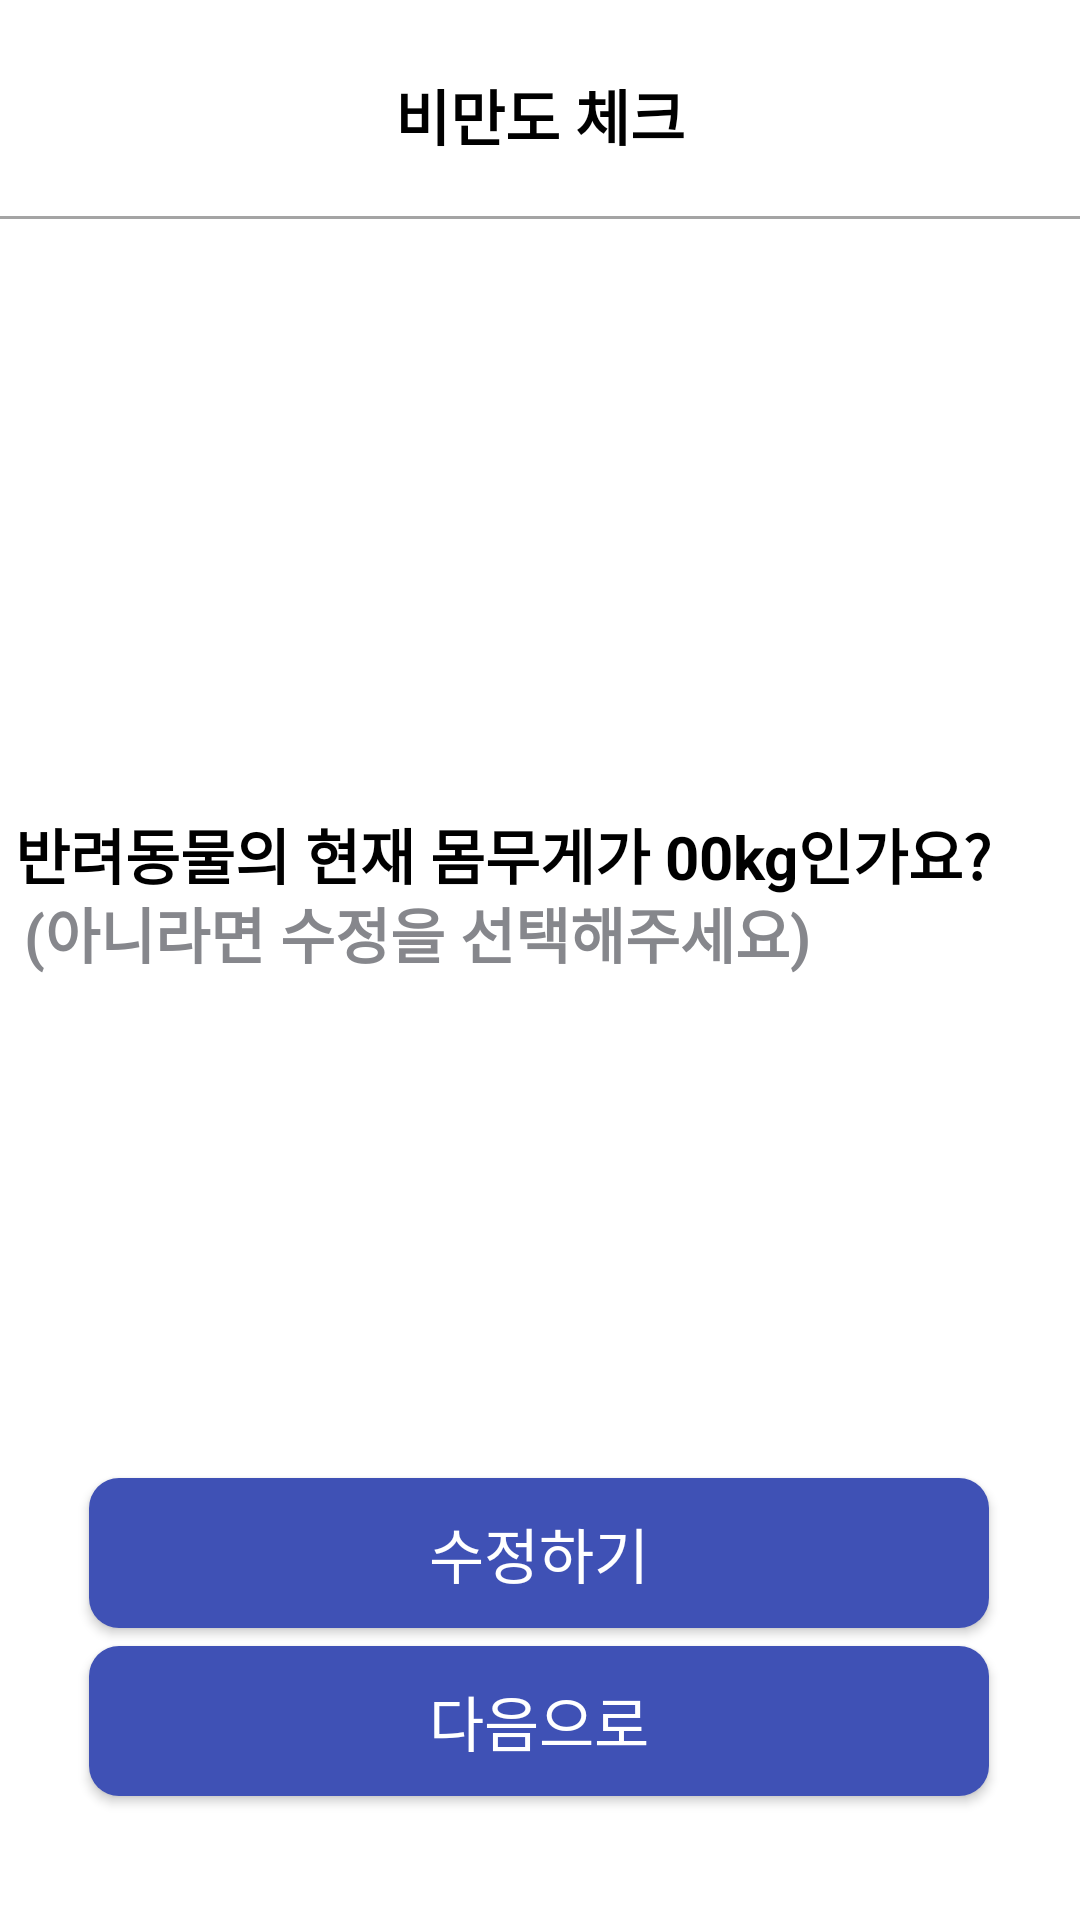

This screen was rendered from an Android layout file. Write that file and the resources it references.
<!-- AndroidManifest.xml: application theme Theme.PetHealthApplication -->
<!-- res/layout/activity_obesity_check0.xml -->
<?xml version="1.0" encoding="utf-8"?>
<androidx.constraintlayout.widget.ConstraintLayout
    xmlns:android="http://schemas.android.com/apk/res/android"
    xmlns:app="http://schemas.android.com/apk/res-auto"
    xmlns:tools="http://schemas.android.com/tools"
    android:layout_width="match_parent"
    android:layout_height="match_parent"
    tools:context=".obesitycheck.ObesityCheck0Activity">

    <TextView
        android:id="@+id/textView"
        android:layout_width="wrap_content"
        android:layout_height="wrap_content"
        android:text="비만도 체크"
        android:textColor="@color/black"
        android:textSize="20sp"
        android:textStyle="bold"
        app:layout_constraintBottom_toBottomOf="parent"
        app:layout_constraintEnd_toEndOf="parent"
        app:layout_constraintStart_toStartOf="parent"
        app:layout_constraintTop_toTopOf="parent"
        app:layout_constraintVertical_bias="0.039" />

    <View
        android:id="@+id/view5"
        android:layout_width="match_parent"
        android:layout_height="1dp"
        android:layout_marginTop="72dp"
        android:background="#A4A4A4"
        app:layout_constraintEnd_toEndOf="parent"
        app:layout_constraintStart_toStartOf="parent"
        app:layout_constraintTop_toTopOf="parent"
        tools:ignore="MissingConstraints" />

    <LinearLayout
        android:layout_width="wrap_content"
        android:layout_height="wrap_content"
        android:orientation="horizontal"
        app:layout_constraintBottom_toBottomOf="parent"
        app:layout_constraintEnd_toEndOf="parent"
        app:layout_constraintHorizontal_bias="0.149"
        app:layout_constraintStart_toStartOf="parent"
        app:layout_constraintTop_toTopOf="parent"
        app:layout_constraintVertical_bias="0.442">

        <TextView
            android:layout_width="wrap_content"
            android:layout_height="wrap_content"
            android:text="반려동물의 현재 몸무게가 "
            android:textColor="@color/black"
            android:textSize="20sp"
            android:textStyle="bold"/>

        <TextView
            android:id="@+id/currentWeight"
            android:layout_width="wrap_content"
            android:layout_height="wrap_content"
            android:text="00"
            android:textColor="@color/black"
            android:textSize="20sp"
            android:textStyle="bold"/>

        <TextView
            android:layout_width="wrap_content"
            android:layout_height="wrap_content"
            android:text="kg인가요?"
            android:textColor="@color/black"
            android:textSize="20sp"
            android:textStyle="bold"/>

    </LinearLayout>

    <TextView
        android:id="@+id/kgCheck"
        android:layout_width="wrap_content"
        android:layout_height="wrap_content"
        android:text="(아니라면 수정을 선택해주세요)"
        android:textColor="@color/dark_gray"
        android:textSize="20sp"
        android:textStyle="bold"
        app:layout_constraintBottom_toBottomOf="parent"
        app:layout_constraintEnd_toEndOf="parent"
        app:layout_constraintHorizontal_bias="0.083"
        app:layout_constraintStart_toStartOf="parent"
        app:layout_constraintTop_toTopOf="parent"
        app:layout_constraintVertical_bias="0.485" />

    <androidx.appcompat.widget.AppCompatButton
        android:id="@+id/editBtn"
        android:layout_width="300dp"
        android:layout_height="50dp"
        android:background="@drawable/button_draw"
        android:text="수정하기"
        android:gravity="center"
        android:textColor="#ffffff"
        android:textSize="20sp"
        app:layout_constraintBottom_toBottomOf="parent"
        app:layout_constraintEnd_toEndOf="parent"
        app:layout_constraintHorizontal_bias="0.495"
        app:layout_constraintStart_toStartOf="parent"
        app:layout_constraintTop_toTopOf="parent"
        app:layout_constraintVertical_bias="0.835" />

    <androidx.appcompat.widget.AppCompatButton
        android:id="@+id/nextBtn"
        android:layout_width="300dp"
        android:layout_height="50dp"
        android:text="다음으로"
        android:gravity="center"
        android:textColor="#ffffff"
        android:textSize="20dp"
        android:background="@drawable/button_draw"
        app:layout_constraintBottom_toBottomOf="parent"
        app:layout_constraintEnd_toEndOf="parent"
        app:layout_constraintHorizontal_bias="0.495"
        app:layout_constraintStart_toStartOf="parent"
        app:layout_constraintTop_toTopOf="parent"
        app:layout_constraintVertical_bias="0.93"/>

</androidx.constraintlayout.widget.ConstraintLayout>
<!-- resources referenced by this layout -->
<resources>
  <color name="black">#FF000000</color>
  <color name="dark_gray">#86878C</color>
  <!-- drawable button_draw (drawable) -->
  <?xml version="1.0" encoding="utf-8"?>
  <selector xmlns:android="http://schemas.android.com/apk/res/android">
      <item
          android:bottom="1dp"
          android:left="1dp"
          android:right="1dp"
          android:top="1dp">
      <shape android:shape="rectangle">
          <solid android:color="#3F51B5" />
          <corners android:radius="10dp" />
      </shape>
      </item>
  
  </selector>
  <style name="Theme.PetHealthApplication" parent="Base.Theme.PetHealthApplication" />
  <style name="Base.Theme.PetHealthApplication" parent="Theme.MaterialComponents.Light">
          
          
          <item name="android:windowNoTitle">true</item>
          <item name="windowNoTitle">true</item>
          <item name="windowActionBar">false</item>
          <item name="android:statusBarColor">@color/black</item>
      </style>
  
      //캘린더 날짜의 스타일 설정
</resources>
